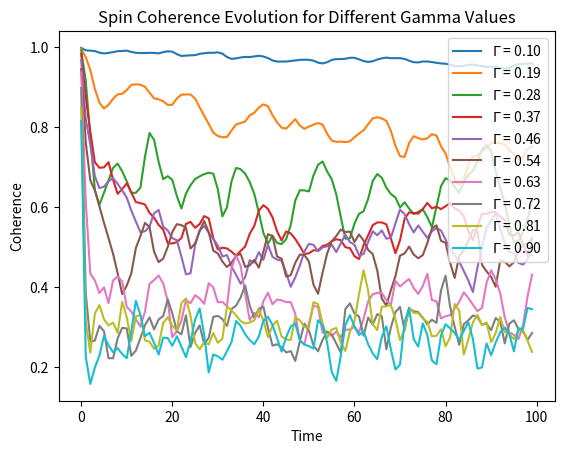

Source code (Python):
import numpy as np
import matplotlib.pyplot as plt
from scipy.linalg import hadamard
import time

L = 5 # Number of lattice spins
d = 10 # Number of disorder realizations
b = 1  #interaction parameter for Hx

g = 0.9045
h = 0.8090
t = 0.8  # tau parameter
gamma_values = np.linspace(0.1, 0.9, 10)  # range of gamma values

# Function to calculate reduced density matrix for a single spin
def reduced_density_matrix_single_spin(wavefunction, site_index, L):
    psi = wavefunction.reshape([2] * L)
    psi = np.moveaxis(psi, site_index, 0)
    psi = psi.reshape(2, -1)
    rho_reduced = np.dot(psi, np.conjugate(psi.T))
    return rho_reduced


# the spin we are interested in
I = 2 
# number of evolution steps
n = 100 

# Dictionary to store coherence evolution for each gamma value
coherence_evolution = {}

# Storing the 2**L dimensional Hadamard matrix
H = hadamard(2 ** L) / np.sqrt(2 ** L)

# Action of the Z part of the Hamiltonian
z = np.array([1, -1])
Dz = np.zeros(2 ** L)
for i in range(L):
    id1 = np.ones(2 ** i)
    id2 = np.ones(2 ** (L - i - 1))
    Z = np.kron(id1, np.kron(z, id2))
    Dz = Z + Dz

# Action of the X part of the Hamiltonian for different disorder realization
x = np.array([1, -1, -1, 1])
Dx = np.zeros((d, 2 ** L), dtype=complex)
X = np.zeros(2 ** L, dtype=complex)

for i in range(L - 1):
    id1 = np.ones(2 ** i)
    id2 = np.ones(2 ** (L - i - 2))
    X += np.kron(id1, np.kron(x, id2))
X += np.kron(z, np.kron(np.ones(2 ** (L - 2)), z))  # PBC
Dx = b * np.tile(X, (d, 1))

# Main loop for different gamma values
for gamma in gamma_values:
    # Generate new disorder realizations for each gamma
    J = np.zeros((d, L))
    for i in range(d):
        J[i, :] = np.random.normal(0, 1, L)
    J = h + g * np.sqrt(1 - gamma ** 2) * J
    
    Dx_local = np.copy(Dx)
    for j in range(d):
        for i in range(L - 1):
            id1 = np.ones(2 ** i)
            id2 = np.ones(2 ** (L - i - 1))
            X = J[j, i] * np.kron(id1, np.kron(z, id2))
            Dx_local[j, :] = X + Dx_local[j, :]

    Dz_exp = np.exp(-1j * (g * gamma) * Dz * t / 2)
    Dx_exp = np.exp(-1j * Dx_local * t)
    C = np.zeros((d, n), dtype=complex)

    for j in range(d):
        v = np.zeros(2 ** L, dtype=complex)
        v[3] = 1  # particular basis state
        v = np.dot(H, v)

        for i in range(n):
            v = Dz_exp * v
            v = np.dot(H, v)
            v = Dx_exp[j, :] * v
            v = np.dot(H, v)
            v = Dz_exp * v
            u = reduced_density_matrix_single_spin(v, I, L)

            C[j, i] = 2 * np.abs(u[0, 1])

    Ci = np.sum(C, axis=0) / d
    coherence_evolution[gamma] = Ci

# Plotting coherence evolution for each gamma value
for gamma in gamma_values:
    plt.plot(np.arange(n), coherence_evolution[gamma], label=f'$\Gamma$ = {gamma:.2f}')

plt.xlabel("Time")
plt.ylabel("Coherence")
plt.title("Spin Coherence Evolution for Different Gamma Values")
plt.legend(loc='best')
plt.show()
